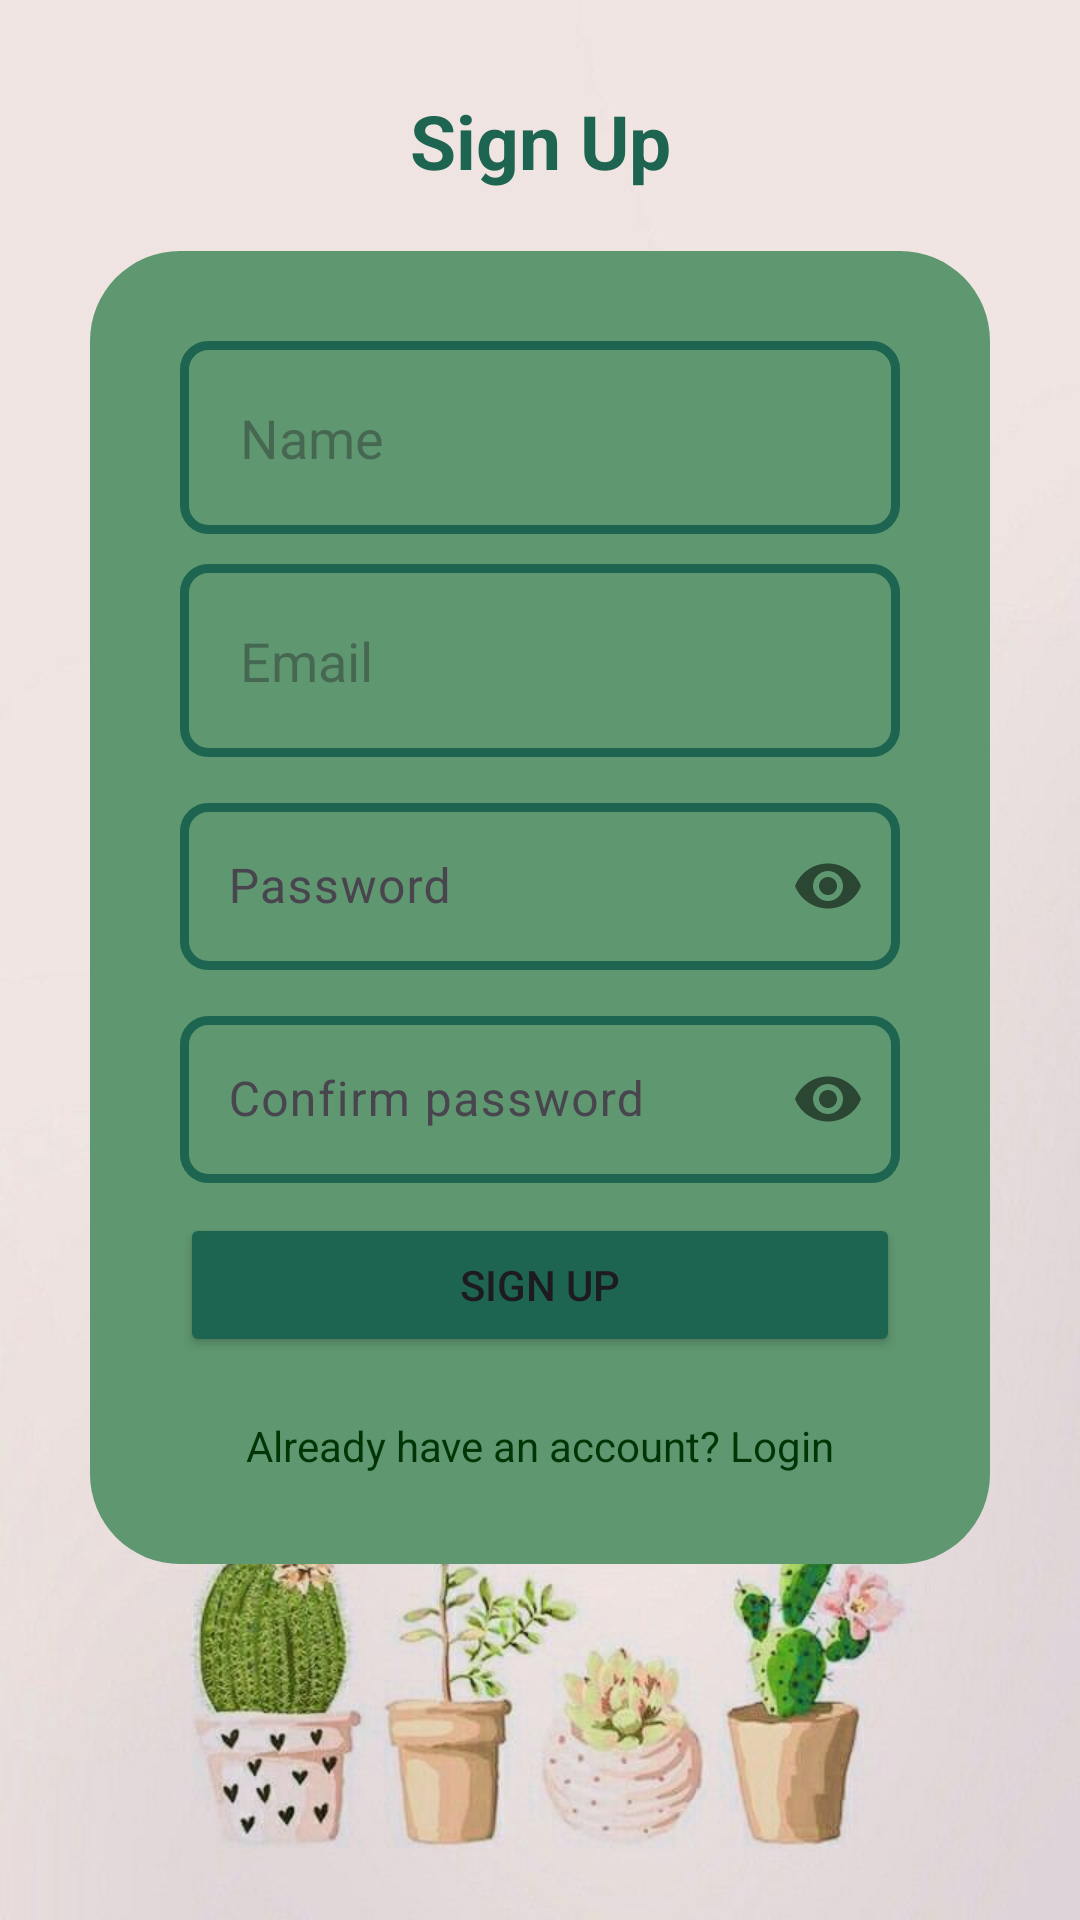

Android layout source for this screen:
<!-- AndroidManifest.xml: application theme Theme.Plantly -->
<!-- res/layout/activity_sign_up.xml -->
<?xml version="1.0" encoding="utf-8"?>
<androidx.constraintlayout.widget.ConstraintLayout xmlns:android="http://schemas.android.com/apk/res/android"
    xmlns:app="http://schemas.android.com/apk/res-auto"
    xmlns:tools="http://schemas.android.com/tools"
    android:id="@+id/main"
    android:layout_width="match_parent"
    android:layout_height="match_parent"
    android:background="@drawable/signin_background"

    >

    <LinearLayout
        android:layout_width="match_parent"
        android:layout_height="match_parent"
        android:orientation="vertical"
        android:layout_margin="30dp"
        android:gravity="start"
        >
        <TextView
            android:layout_width="match_parent"
            android:layout_height="wrap_content"
            android:text="Sign Up"
            android:textAlignment="center"
            android:textSize="25sp"
            android:layout_marginBottom="20dp"
            android:textStyle="bold"
            android:textColor="#1D6550"

            />
        <LinearLayout
            android:id="@+id/inputLayout"
            android:layout_width="match_parent"
            android:layout_height="wrap_content"
            android:background="@drawable/card"
            android:padding="30dp"
            android:orientation="vertical">
            <EditText
                android:id="@+id/name"
                android:layout_width="match_parent"
                android:layout_height="wrap_content"
                android:hint="Name"
                android:inputType="text"
                android:background="@drawable/border"
                android:padding="20dp"
                android:layout_marginBottom="10dp"
                />

            <EditText
                android:id="@+id/email"
                android:layout_width="match_parent"
                android:layout_height="wrap_content"
                android:hint="Email"
                android:inputType="textEmailAddress"
                android:background="@drawable/border"
                android:padding="20dp"
                android:layout_marginBottom="10dp"
                />

            <com.google.android.material.textfield.TextInputLayout
                android:layout_width="match_parent"
                android:layout_height="wrap_content"
                app:passwordToggleEnabled="true"
                android:layout_marginBottom="10dp"
                >
                <com.google.android.material.textfield.TextInputEditText
                    android:layout_width="match_parent"
                    android:layout_height="wrap_content"
                    android:hint="Password"
                    android:inputType="textPassword"
                    android:id="@+id/pass"
                    android:background="@drawable/border"
                    />
            </com.google.android.material.textfield.TextInputLayout>
            <com.google.android.material.textfield.TextInputLayout
                android:layout_width="match_parent"
                android:layout_height="wrap_content"
                app:passwordToggleEnabled="true"
                android:layout_marginBottom="10dp"
                >
                <com.google.android.material.textfield.TextInputEditText
                    android:layout_width="match_parent"
                    android:layout_height="wrap_content"
                    android:hint="Confirm password"
                    android:inputType="textPassword"
                    android:id="@+id/confirm_pass"
                    android:background="@drawable/border"
                    />
            </com.google.android.material.textfield.TextInputLayout>

            <Button
                android:id="@+id/submit"
                android:layout_width="match_parent"
                android:layout_height="wrap_content"
                android:text="Sign Up"
                android:backgroundTint="#1D6550"
                />
            <TextView
                android:id="@+id/login"
                android:layout_width="match_parent"
                android:layout_height="wrap_content"
                android:text="Already have an account? Login"
                android:textAlignment="center"
                android:layout_marginTop="20dp"
                android:textColor="#013505"
                />
        </LinearLayout>
    </LinearLayout>

    <androidx.coordinatorlayout.widget.CoordinatorLayout
        android:layout_width="match_parent"
        android:layout_height="match_parent"
        app:layout_constraintTop_toTopOf="parent">

        <ProgressBar
            android:id="@+id/progressBar"
            android:layout_width="100dp"
            android:layout_height="100dp"
            android:layout_gravity="center"
            android:visibility="gone" />
    </androidx.coordinatorlayout.widget.CoordinatorLayout>
</androidx.constraintlayout.widget.ConstraintLayout>
<!-- resources referenced by this layout -->
<resources>
  <!-- drawable border (drawable) -->
  <?xml version="1.0" encoding="utf-8"?>
  <shape xmlns:android="http://schemas.android.com/apk/res/android">
  
      <stroke
          android:width="3dp"
          android:color="@color/app_color_dark" />
      <corners android:radius="8dp" />
  </shape>
  <!-- drawable card (drawable) -->
  <?xml version="1.0" encoding="utf-8"?>
  <shape xmlns:android="http://schemas.android.com/apk/res/android" android:shape="rectangle">
  
      <solid android:color="#5F9770"/>
      <corners android:radius="30dp"
          />
  
  </shape>
  <!-- drawable signin_background: png bitmap (drawable, 306879 bytes) -->
  <style name="Theme.Plantly" parent="Base.Theme.Plantly" />
  <color name="app_color_dark">#1D6550</color>
  <style name="Base.Theme.Plantly" parent="Theme.Material3.DayNight.NoActionBar">
          
          <item name="android:windowIsTranslucent">true</item>
  
      </style>
</resources>
